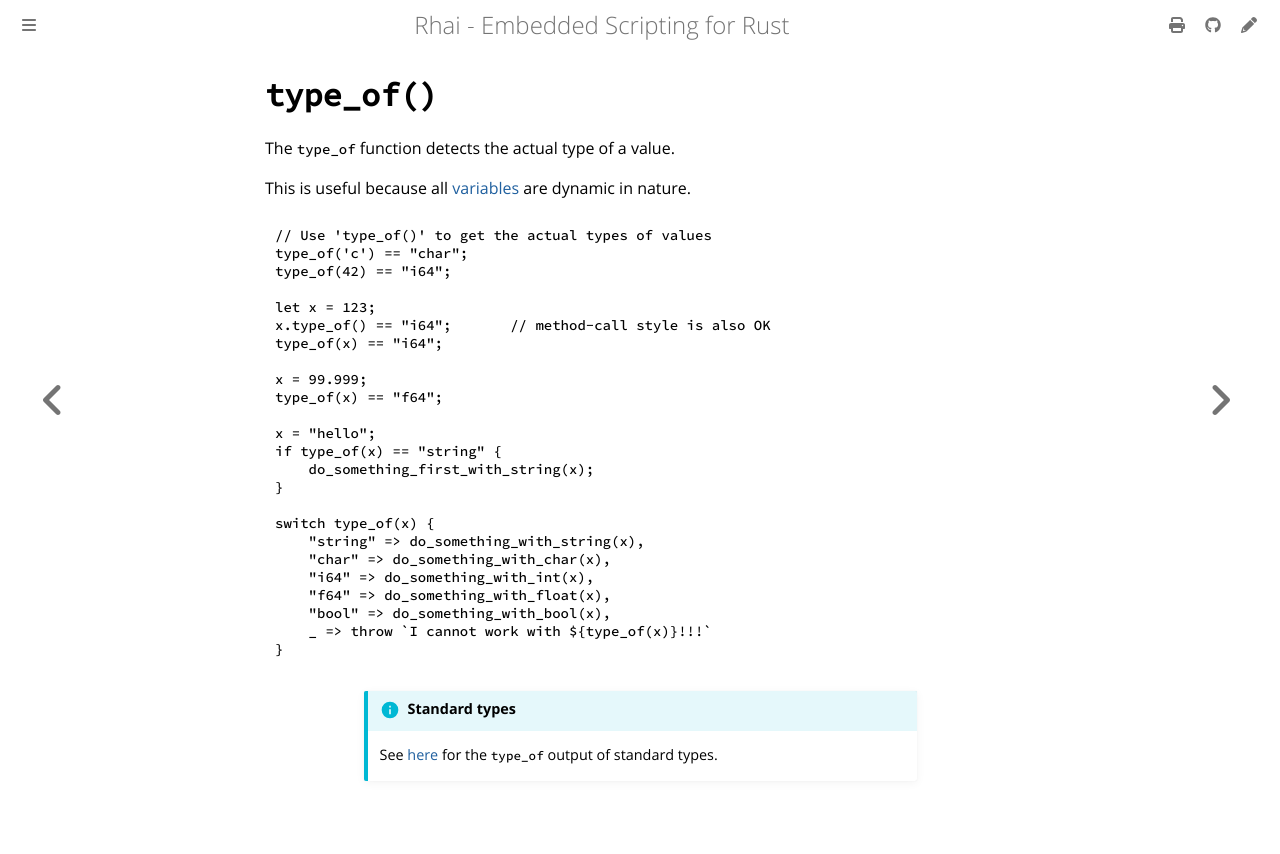

repository: rhaiscript/book · page: ref/type-of.html · generator: mdbook

`type_of()`
===========

The `type_of` function detects the actual type of a value.

This is useful because all [variables](variables.md) are dynamic in nature.

```js
// Use 'type_of()' to get the actual types of values
type_of('c') == "char";
type_of(42) == "i64";

let x = 123;
x.type_of() == "i64";       // method-call style is also OK
type_of(x) == "i64";

x = 99.999;
type_of(x) == "f64";

x = "hello";
if type_of(x) == "string" {
    do_something_first_with_string(x);
}

switch type_of(x) {
    "string" => do_something_with_string(x),
    "char" => do_something_with_char(x),
    "i64" => do_something_with_int(x),
    "f64" => do_something_with_float(x),
    "bool" => do_something_with_bool(x),
    _ => throw `I cannot work with ${type_of(x)}!!!`
}
```

```admonish info.small "Standard types"

See [here](values-and-types.md) for the `type_of` output of standard types.
```
